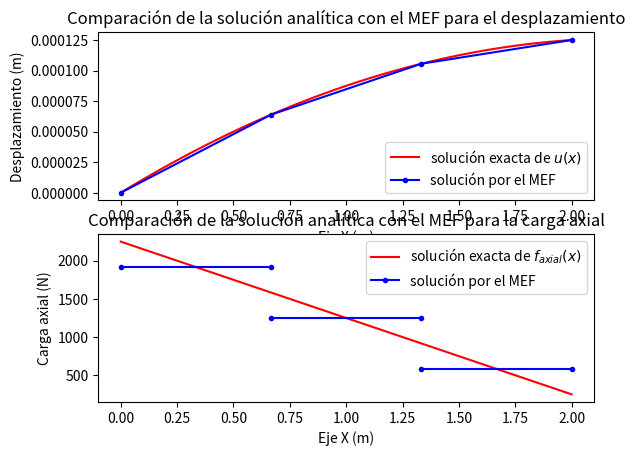

Write Python code to recreate this figure.
# -*- coding: utf-8 -*-

# %% definición del problema
# Calcule los desplazamientos y las reacciones en el empotramiento
# de la barra mostrada
#
# | b (carga distribuída de magnitud b)
# |->->->->->->->->->->->->->->->->
# |====*====*====*====....====*====o-> P (carga puntual P en nodo nno)
# 1    2    3    4          nno-1  nno
# |<----longitud L de la barra---->|   el area transversal de la barra es A

import numpy as np
import matplotlib.pyplot as plt
# %matplotlib --list
# %matplotlib auto
# %matplotlib inline

# %% defino las variables
nef  = 3                       # número de elementos finitos (EF)
nno  = nef+1                   # número de nodos
ngdl = nno                     # número de grados de libertad
E    = 200e9     # Pa          # módulo de elasticidad de la barra
A    = (0.01)**2 # m^2         # área transversal de la barra
L    = 2         # m           # longitud de la barra
b    = 1000      # N/m         # fuerza axial aplicada sobre cada EF
P    = 250       # N           # carga nodal al final de la barra

xnod = np.linspace(0, L, nno)  # posición de los nodos
Le   = np.diff(xnod)           # longitud de cada EF (= np.tile(L/nef, (nef, 1))
k    = E*A/Le                  # rigidez de cada EF

# definición de EFs con respecto a nodos
rango = lambda a,b : np.arange(a,b+1) # np.arange con el punto final
LaG = np.column_stack((rango(1, nno-1), rango(2, nno))) - 1

# %% Relación de cargas puntuales
f = np.zeros(ngdl) # vector de fuerzas nodales equivalentes global
f[nno - 1] = P     # relaciono la carga puntual en el nodo "nno"

# %% ensamblo la matriz de rigidez global y el vector de fuerzas nodales
#  equivalentes global
K = np.zeros((ngdl,ngdl))   # matriz de rigidez global
for e in range(nef):        # ciclo sobre todos los elementos finitos
    idx = LaG[e,:]
    K[np.ix_(idx,idx)] += k[e]*np.array([[1., -1.], [-1., 1.]])
    f[idx]             += (b*Le[e]/2)*np.array([1., 1.])

# %% grados de libertad del desplazamiento conocidos y desconocidos
c = np.array([1]) - 1
d = np.setdiff1d(np.arange(ngdl), c)

# f = vector de fuerzas nodales equivalentes
# q = vector de fuerzas nodales de equilibrio del elemento
# a = desplazamientos

#| qd |   | Kcc Kcd || ac |   | fd |
#|    | = |         ||    | - |    |     Recuerde que qc=0 (siempre)
#| qc |   | Kdc Kdd || ad |   | fc |

# %% extraigo las submatrices y especifico las cantidades conocidas
Kcc = K[np.ix_(c,c)];  Kcd = K[np.ix_(c,d)]; fd = f[c]
Kdc = K[np.ix_(d,c)];  Kdd = K[np.ix_(d,d)]; fc = f[d]

# f = vector de fuerzas nodales equivalentes
# q = vector de fuerzas nodales de equilibrio del elemento
# a = desplazamientos
ac = np.array([0])               # desplazamientos conocidos (en el gdl 1)

# %% resuelvo el sistema de ecuaciones
ad = np.linalg.solve(Kdd, fc - Kdc@ac) # calculo desplazamientos desconocidos
qd = Kcc@ac + Kcd@ad - fd              # calculo fuerzas de equilibrio desconocidas

# armo los vectores de desplazamientos (a) y fuerzas (q)
a = np.zeros(ngdl); q = np.zeros(ngdl) # separo la memoria
a[c] = ac;          a[d] = ad          # desplazamientos
q[c] = qd         # q[d] = qc = 0      # fuerzas nodales de equilibrio

# %% calculo las cargas axiales en cada elemento finito
faxial = np.zeros(nef)
for e in range(nef):                   # ciclo sobre todas los elementos finitos
    Be = np.array([[-1/Le[e], 1/Le[e]]])
    ae = a[LaG[e,:]]
    faxial[e] = (E*A)*Be@ae            # = D*B(e)*a(e)

# %% imprimo los resultados
print('Desplazamientos (m) = \n',                             a[:,np.newaxis])
print('Fuerzas nodales equivalentes(N) = \n',                 f[:,np.newaxis])
print('Fuerzas nodales de equilibrio (N) = \n',               q[:,np.newaxis])
print('Cargas axiales en cada elemento finito (N) = \n', faxial[:,np.newaxis])

# %% Grafico la solución analítica y la solución por el MEF
# 1) grafico los desplazamientos de la barra
u = lambda x : (-b*x**2/2 + (P + b*L)*x)/(E*A) # solución analítica para el despl.

plt.figure                        # cree un nuevo lienzo
plt.subplot(2,1,1)                # grafique en la parte superior (1) del lienzo
xx = np.linspace(0, L, 100)       # 100 puntos equidistantes entre 0 y L
plt.plot(xx, u(xx), 'r', label='solución exacta de $u(x)$')
plt.plot(xnod, a, 'b.-', label='solución por el MEF')
plt.title('Comparación de la solución analítica con el MEF para el desplazamiento')
plt.xlabel('Eje X (m)')           # titulo del eje X
plt.ylabel('Desplazamiento (m)')  # titulo del eje Y
plt.legend(loc='lower right')

# 2) grafico la carga axial de la barra
faxial_exacta = lambda x : P + b*(L-x) # solución analítica para la carga axial

plt.subplot(2,1,2)                # grafique en la parte inferior (2) del lienzo
plt.plot(xx, faxial_exacta(xx), 'r', label='solución exacta de $f_{axial}(x)$')
for e in np.arange(nef):          # ciclo sobre todas los elementos finitos
    plt.plot([xnod[e], xnod[e+1]], [faxial[e], faxial[e]], 'b.-',
                                  label='solución por el MEF' if e == 0 else "")

plt.title('Comparación de la solución analítica con el MEF para la carga axial')
plt.xlabel('Eje X (m)')           # título del eje X
plt.ylabel('Carga axial (N)')     # título del eje Y
plt.legend(loc='upper right')
plt.show()

#bye, bye!!!